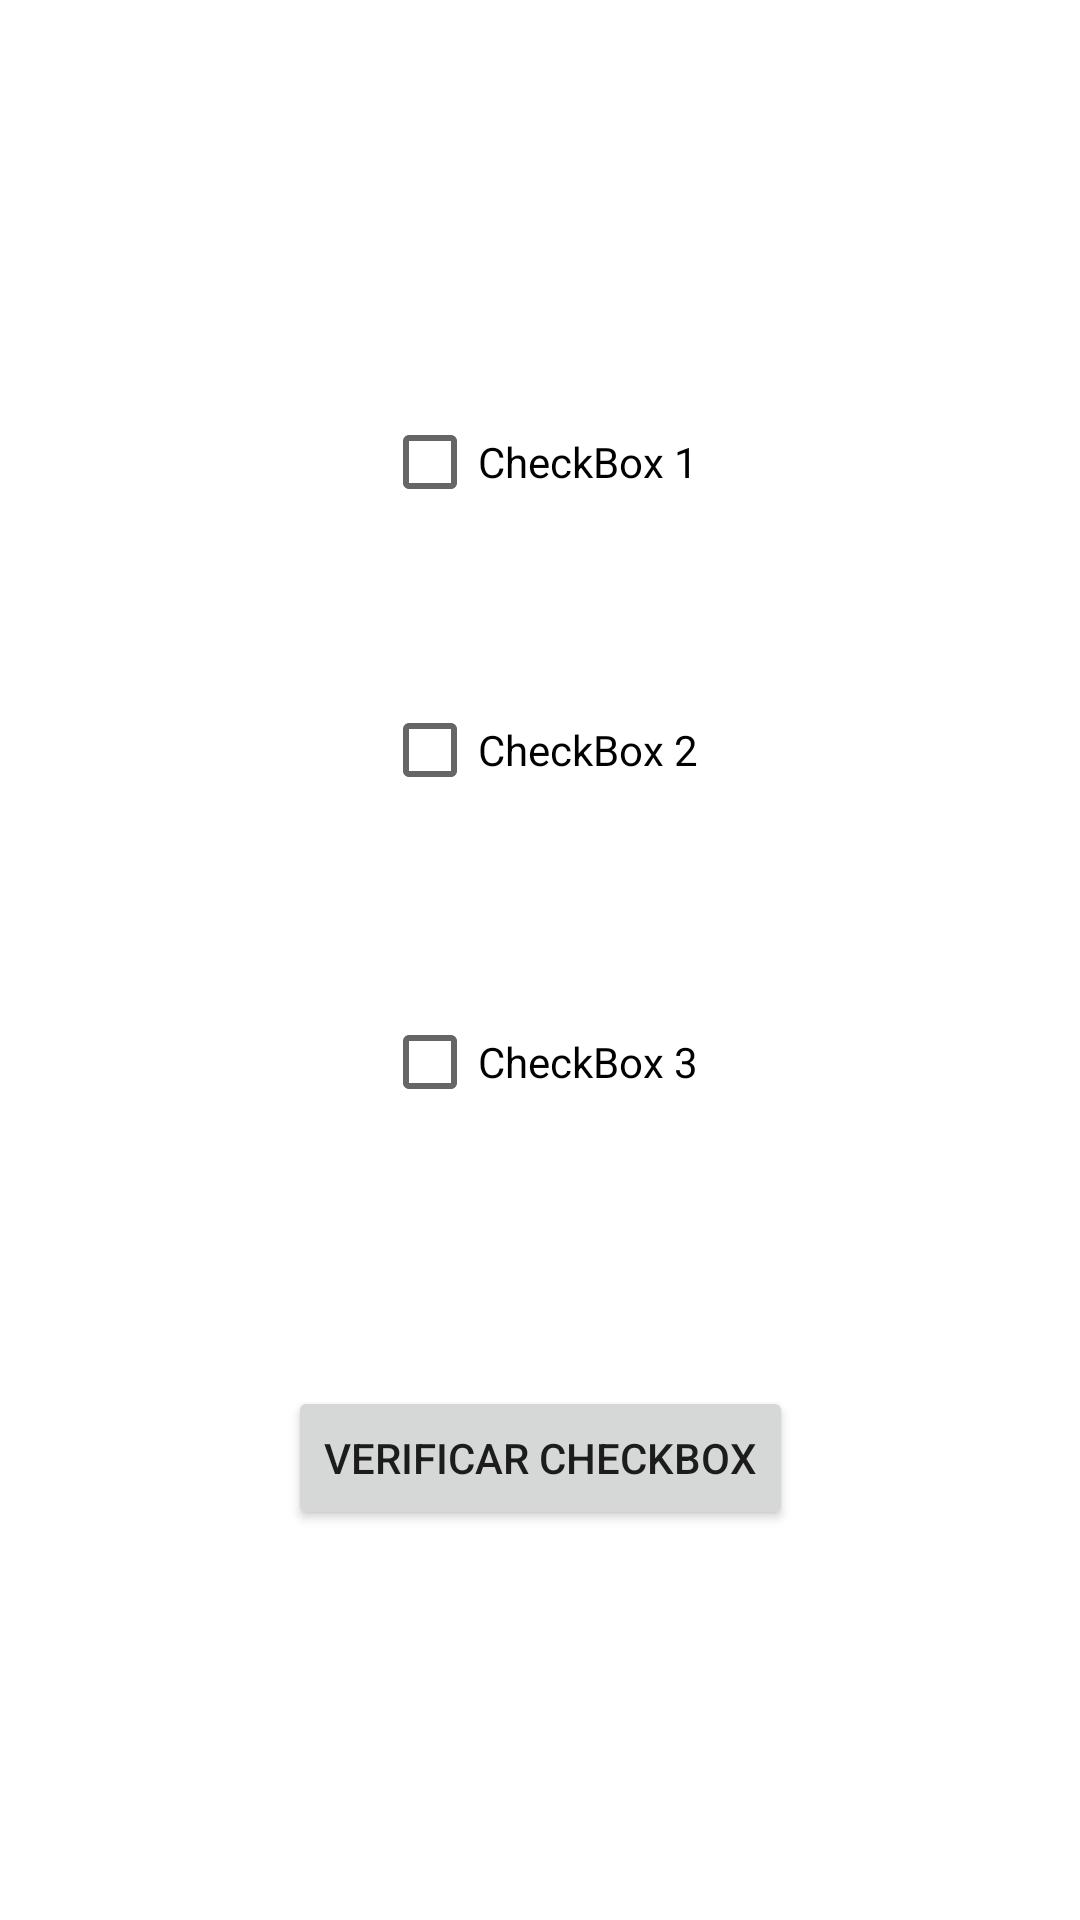

Produce the Android XML layout that renders to this screen, including the resource entries it uses.
<!-- AndroidManifest.xml: application theme Theme.Aulas127 -->
<!-- res/layout/activity_main_checkbox.xml -->
<?xml version="1.0" encoding="utf-8"?>
<androidx.constraintlayout.widget.ConstraintLayout xmlns:android="http://schemas.android.com/apk/res/android"
    xmlns:app="http://schemas.android.com/apk/res-auto"
    xmlns:tools="http://schemas.android.com/tools"
    android:layout_width="match_parent"
    android:layout_height="match_parent"
    tools:context=".MainActivityCheckbox">

    <CheckBox
        android:id="@+id/checkBox"
        android:layout_width="wrap_content"
        android:layout_height="wrap_content"
        android:text="CheckBox 1"
        app:layout_constraintBottom_toTopOf="@+id/checkBox2"
        app:layout_constraintEnd_toEndOf="parent"
        app:layout_constraintHorizontal_bias="0.5"
        app:layout_constraintStart_toStartOf="parent"
        app:layout_constraintTop_toTopOf="parent"
        app:layout_constraintVertical_chainStyle="packed" />

    <CheckBox
        android:id="@+id/checkBox2"
        android:layout_width="wrap_content"
        android:layout_height="wrap_content"
        android:layout_marginTop="48dp"
        android:text="CheckBox 2"
        app:layout_constraintBottom_toTopOf="@+id/checkBox3"
        app:layout_constraintEnd_toEndOf="parent"
        app:layout_constraintHorizontal_bias="0.5"
        app:layout_constraintStart_toStartOf="parent"
        app:layout_constraintTop_toBottomOf="@+id/checkBox" />

    <CheckBox
        android:id="@+id/checkBox3"
        android:layout_width="wrap_content"
        android:layout_height="wrap_content"
        android:layout_marginTop="56dp"
        android:text="CheckBox 3"
        app:layout_constraintBottom_toTopOf="@+id/buttonCheckBox"
        app:layout_constraintEnd_toEndOf="parent"
        app:layout_constraintHorizontal_bias="0.5"
        app:layout_constraintStart_toStartOf="parent"
        app:layout_constraintTop_toBottomOf="@+id/checkBox2" />

    <Button
        android:id="@+id/buttonCheckBox"
        android:layout_width="wrap_content"
        android:layout_height="wrap_content"
        android:layout_marginTop="84dp"
        android:text="Verificar CheckBox"
        app:layout_constraintBottom_toBottomOf="parent"
        app:layout_constraintEnd_toEndOf="parent"
        app:layout_constraintHorizontal_bias="0.5"
        app:layout_constraintStart_toStartOf="parent"
        app:layout_constraintTop_toBottomOf="@+id/checkBox3" />
</androidx.constraintlayout.widget.ConstraintLayout>
<!-- resources referenced by this layout -->
<resources>
  <style name="Theme.Aulas127" parent="Theme.MaterialComponents.DayNight.DarkActionBar">
          
          <item name="colorPrimary">@color/purple_500</item>
          <item name="colorPrimaryVariant">@color/purple_700</item>
          <item name="colorOnPrimary">@color/white</item>
          
          <item name="colorSecondary">@color/teal_200</item>
          <item name="colorSecondaryVariant">@color/teal_700</item>
          <item name="colorOnSecondary">@color/black</item>
          
          <item name="android:statusBarColor" tools:targetApi="l">?attr/colorPrimaryVariant</item>
          
      </style>
  <!-- not gathered from this repository: default colours our renderer supplied (Android Studio template values) -->
  <color name="purple_500">#FF6200EE</color>
  <color name="purple_700">#FF3700B3</color>
  <color name="teal_200">#FF03DAC5</color>
  <color name="teal_700">#FF018786</color>
  <color name="black">#FF000000</color>
  <color name="white">#FFFFFFFF</color>
</resources>
